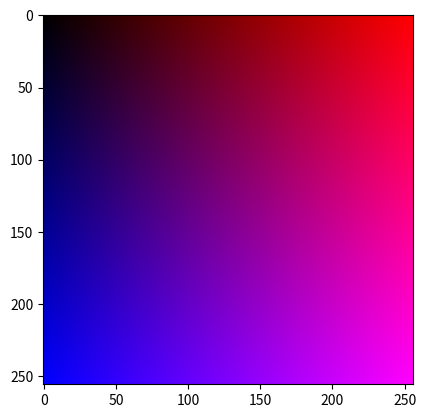

This figure's Python source:
import itertools

import numpy as np 
from matplotlib import pyplot as plt
from PIL import Image

im = np.zeros((256, 256, 3), dtype=np.uint8)

line = np.linspace(0, 255, 256, dtype=np.uint8)
red = np.meshgrid(line, line)[0]
blue = red.transpose()
green = np.zeros((256, 256))




im[:, :, 0] = red 
im[:, :, 1] = green 
im[:, :, 2] = blue 

fig, ax = plt.subplots()

ax.imshow(im)
ax.imshow(im)
plt.show()
